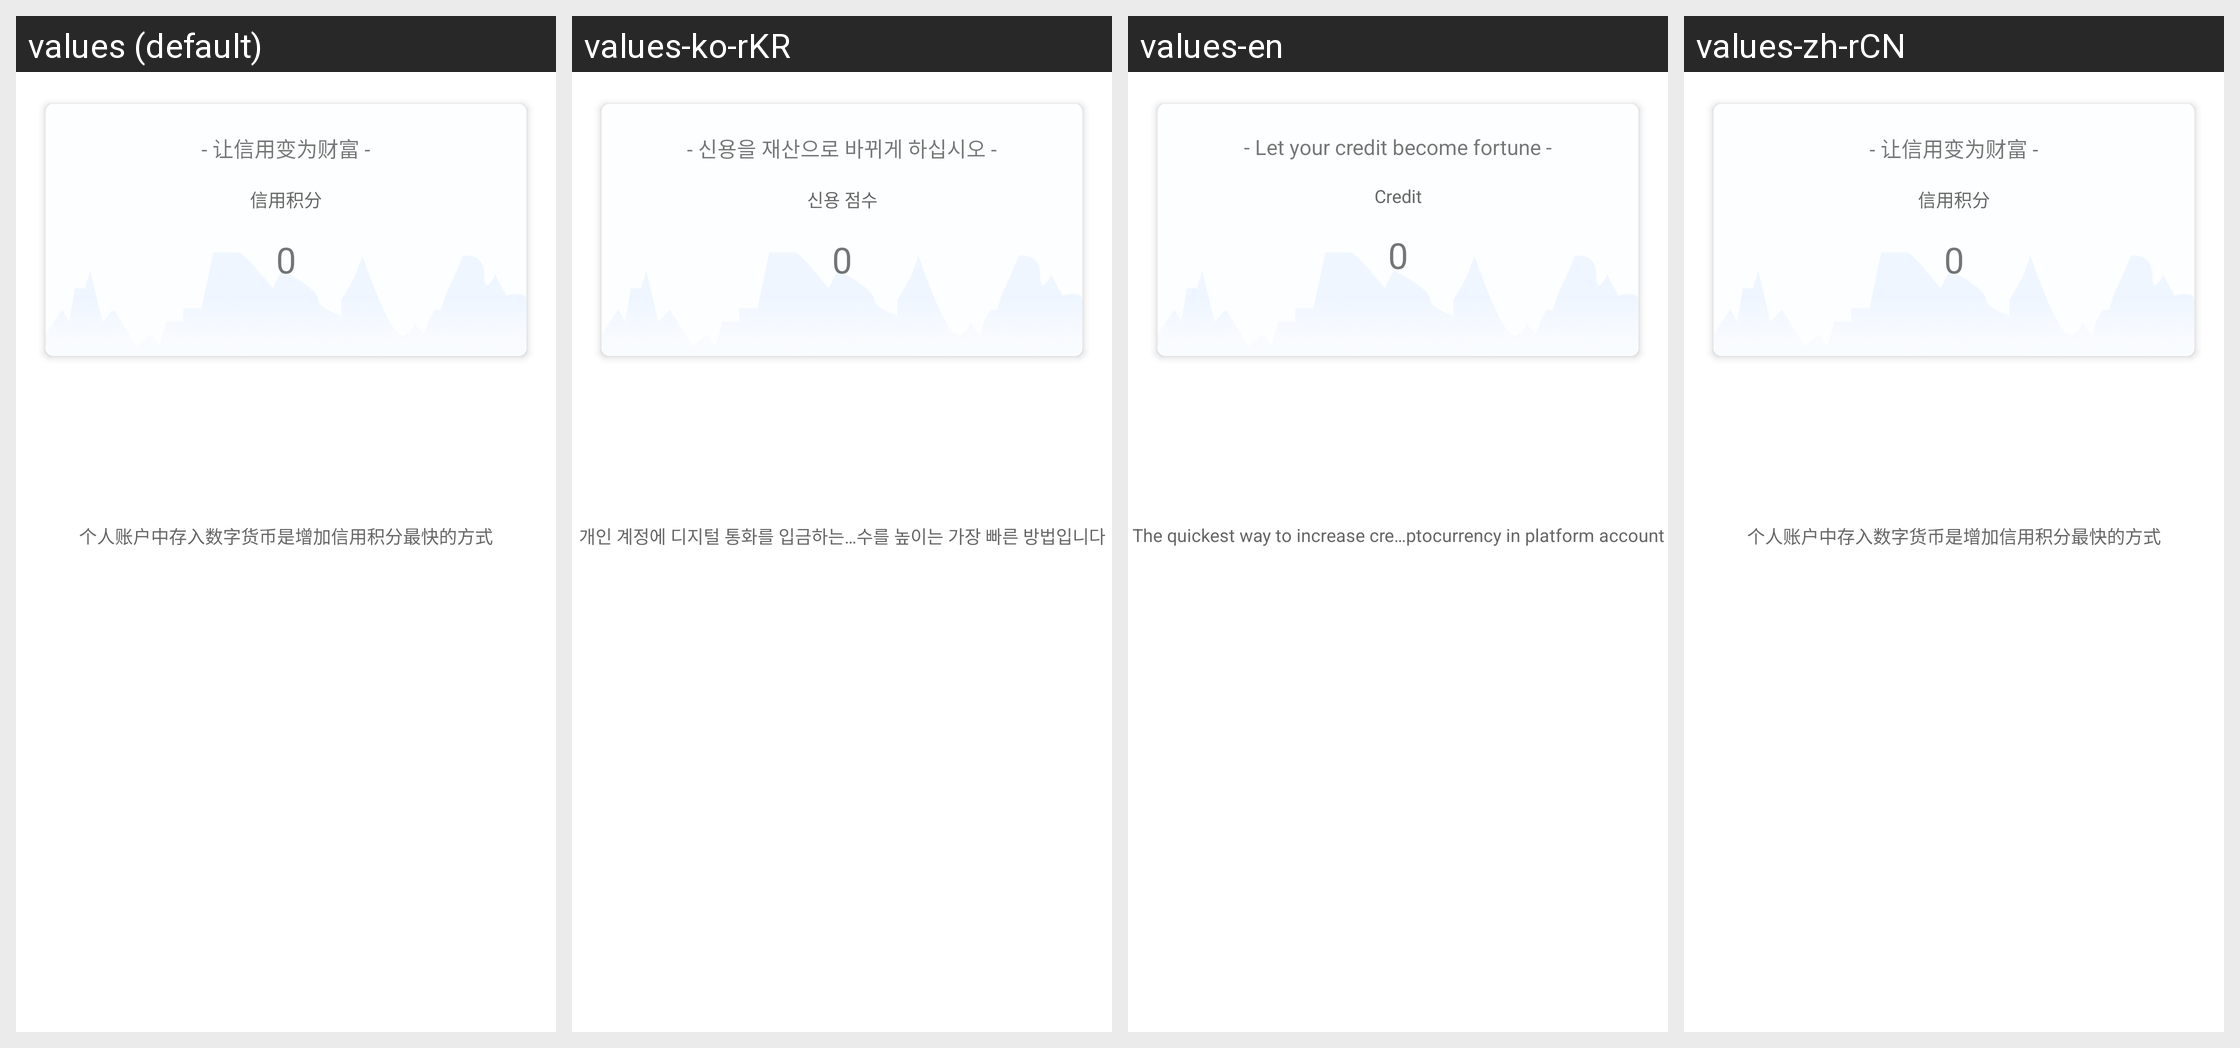

Strings drawn on this Android screen and how each of the app's shown locales translates them:
Android screen res/layout/activity_credit_score_detail.xml rendered under 4 locales, left to right: values (default), values-ko-rKR, values-en, values-zh-rCN. Device: Nexus 5 (rendered at 1080×1920; each locale shown at half size, 540×960, under a caption strip naming it); theme AppTheme.NoActionBar.
Other locales in the repository, not shown: values-zh-rHK, values-zh-rTW.
Strings drawn on this screen, with the default value and each locale's value (text and hints the layout hard-codes, and strings that could not be matched under every locale, appear in the picture but are not listed):

credit_score__1
  values: - 让信用变为财富 -
  values-ko-rKR: - 신용을 재산으로 바뀌게 하십시오 -
  values-en: - Let your credit become fortune -
  values-zh-rCN: - 让信用变为财富 -

credit_score
  values: 信用积分
  values-ko-rKR: 신용 점수
  values-en: Credit
  values-zh-rCN: 信用积分

credit_score_detail_3
  values: 个人账户中存入数字货币是增加信用积分最快的方式
  values-ko-rKR: 개인 계정에 디지털 통화를 입금하는 것이 신용 점수를 높이는 가장 빠른 방법입니다
  values-en: The quickest way to increase credit is to put cryptocurrency in platform account
  values-zh-rCN: 个人账户中存入数字货币是增加信用积分最快的方式
